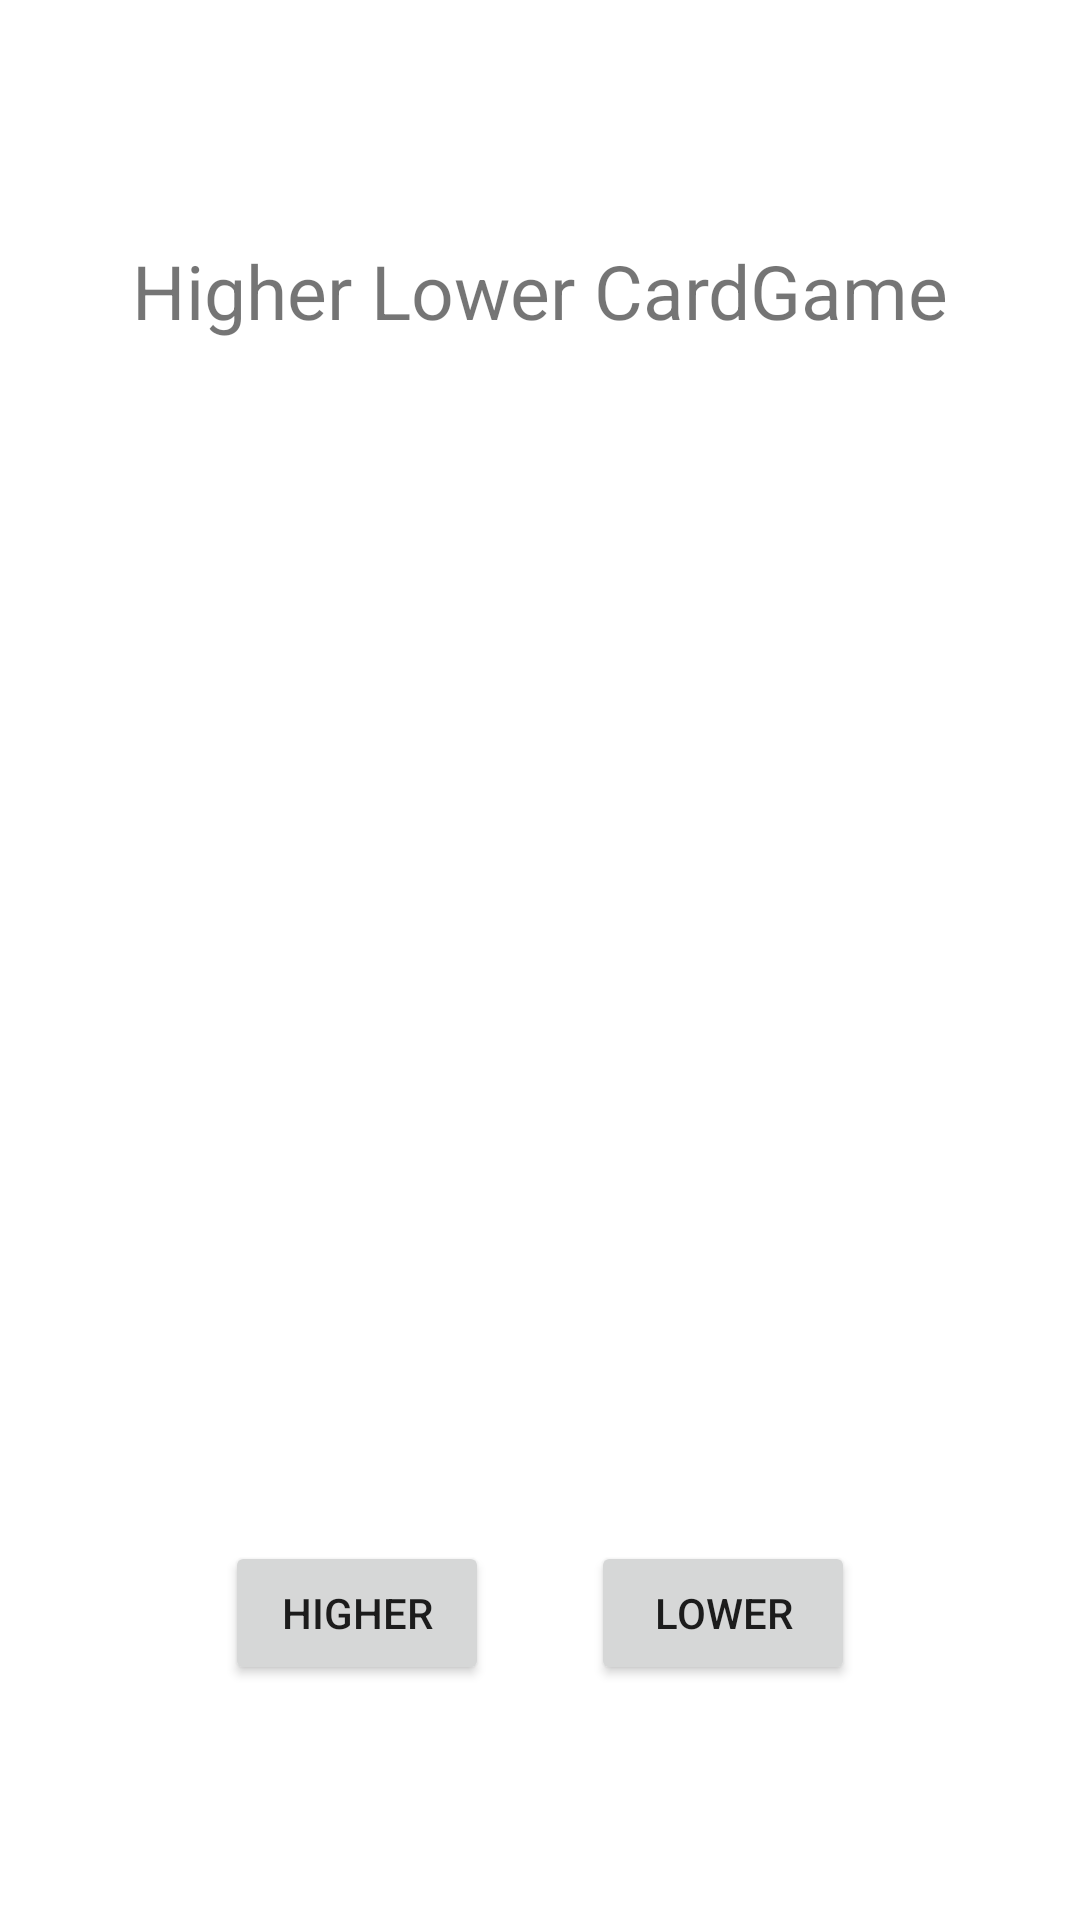

Here is an Android app screen rendered from its layout file. Give the layout XML and the strings, colors and styles it references.
<!-- AndroidManifest.xml: application theme Theme.HigherLowerCardgame -->
<!-- res/layout/activity_game.xml -->
<?xml version="1.0" encoding="utf-8"?>
<androidx.constraintlayout.widget.ConstraintLayout xmlns:android="http://schemas.android.com/apk/res/android"
    xmlns:app="http://schemas.android.com/apk/res-auto"
    xmlns:tools="http://schemas.android.com/tools"
    android:layout_width="match_parent"
    android:layout_height="match_parent"
    tools:context=".gameActivity">

    <TextView
        android:id="@+id/textView"
        android:layout_width="wrap_content"
        android:layout_height="wrap_content"
        android:layout_marginTop="80dp"
        android:text="Higher Lower CardGame"
        android:textSize="25sp"
        app:layout_constraintEnd_toEndOf="parent"
        app:layout_constraintStart_toStartOf="parent"
        app:layout_constraintTop_toTopOf="parent" />

    <Button
        android:id="@+id/button"
        android:layout_width="wrap_content"
        android:layout_height="wrap_content"
        android:layout_marginStart="75dp"
        android:layout_marginTop="400dp"
        android:text="Higher"
        app:layout_constraintStart_toStartOf="parent"
        app:layout_constraintTop_toBottomOf="@+id/textView" />

    <Button
        android:id="@+id/button2"
        android:layout_width="wrap_content"
        android:layout_height="wrap_content"
        android:layout_marginTop="400dp"
        android:layout_marginEnd="75dp"
        android:text="Lower"
        app:layout_constraintEnd_toEndOf="parent"
        app:layout_constraintTop_toBottomOf="@+id/textView" />

    <ImageView
        android:id="@+id/imageView"
        android:layout_width="120dp"
        android:layout_height="217dp"
        android:layout_marginTop="88dp"
        app:layout_constraintEnd_toEndOf="parent"
        app:layout_constraintHorizontal_bias="0.498"
        app:layout_constraintStart_toStartOf="parent"
        app:layout_constraintTop_toBottomOf="@+id/textView" />
</androidx.constraintlayout.widget.ConstraintLayout>
<!-- resources referenced by this layout -->
<resources>
  <style name="Theme.HigherLowerCardgame" parent="Theme.MaterialComponents.DayNight.DarkActionBar">
          
          <item name="colorPrimary">@color/purple_500</item>
          <item name="colorPrimaryVariant">@color/purple_700</item>
          <item name="colorOnPrimary">@color/white</item>
          
          <item name="colorSecondary">@color/teal_200</item>
          <item name="colorSecondaryVariant">@color/teal_700</item>
          <item name="colorOnSecondary">@color/black</item>
          
          <item name="android:statusBarColor" tools:targetApi="l">?attr/colorPrimaryVariant</item>
          
      </style>
  <!-- not gathered from this repository: default colours our renderer supplied (Android Studio template values) -->
  <color name="purple_500">#FF6200EE</color>
  <color name="purple_700">#FF3700B3</color>
  <color name="teal_200">#FF03DAC5</color>
  <color name="teal_700">#FF018786</color>
  <color name="black">#FF000000</color>
  <color name="white">#FFFFFFFF</color>
</resources>
